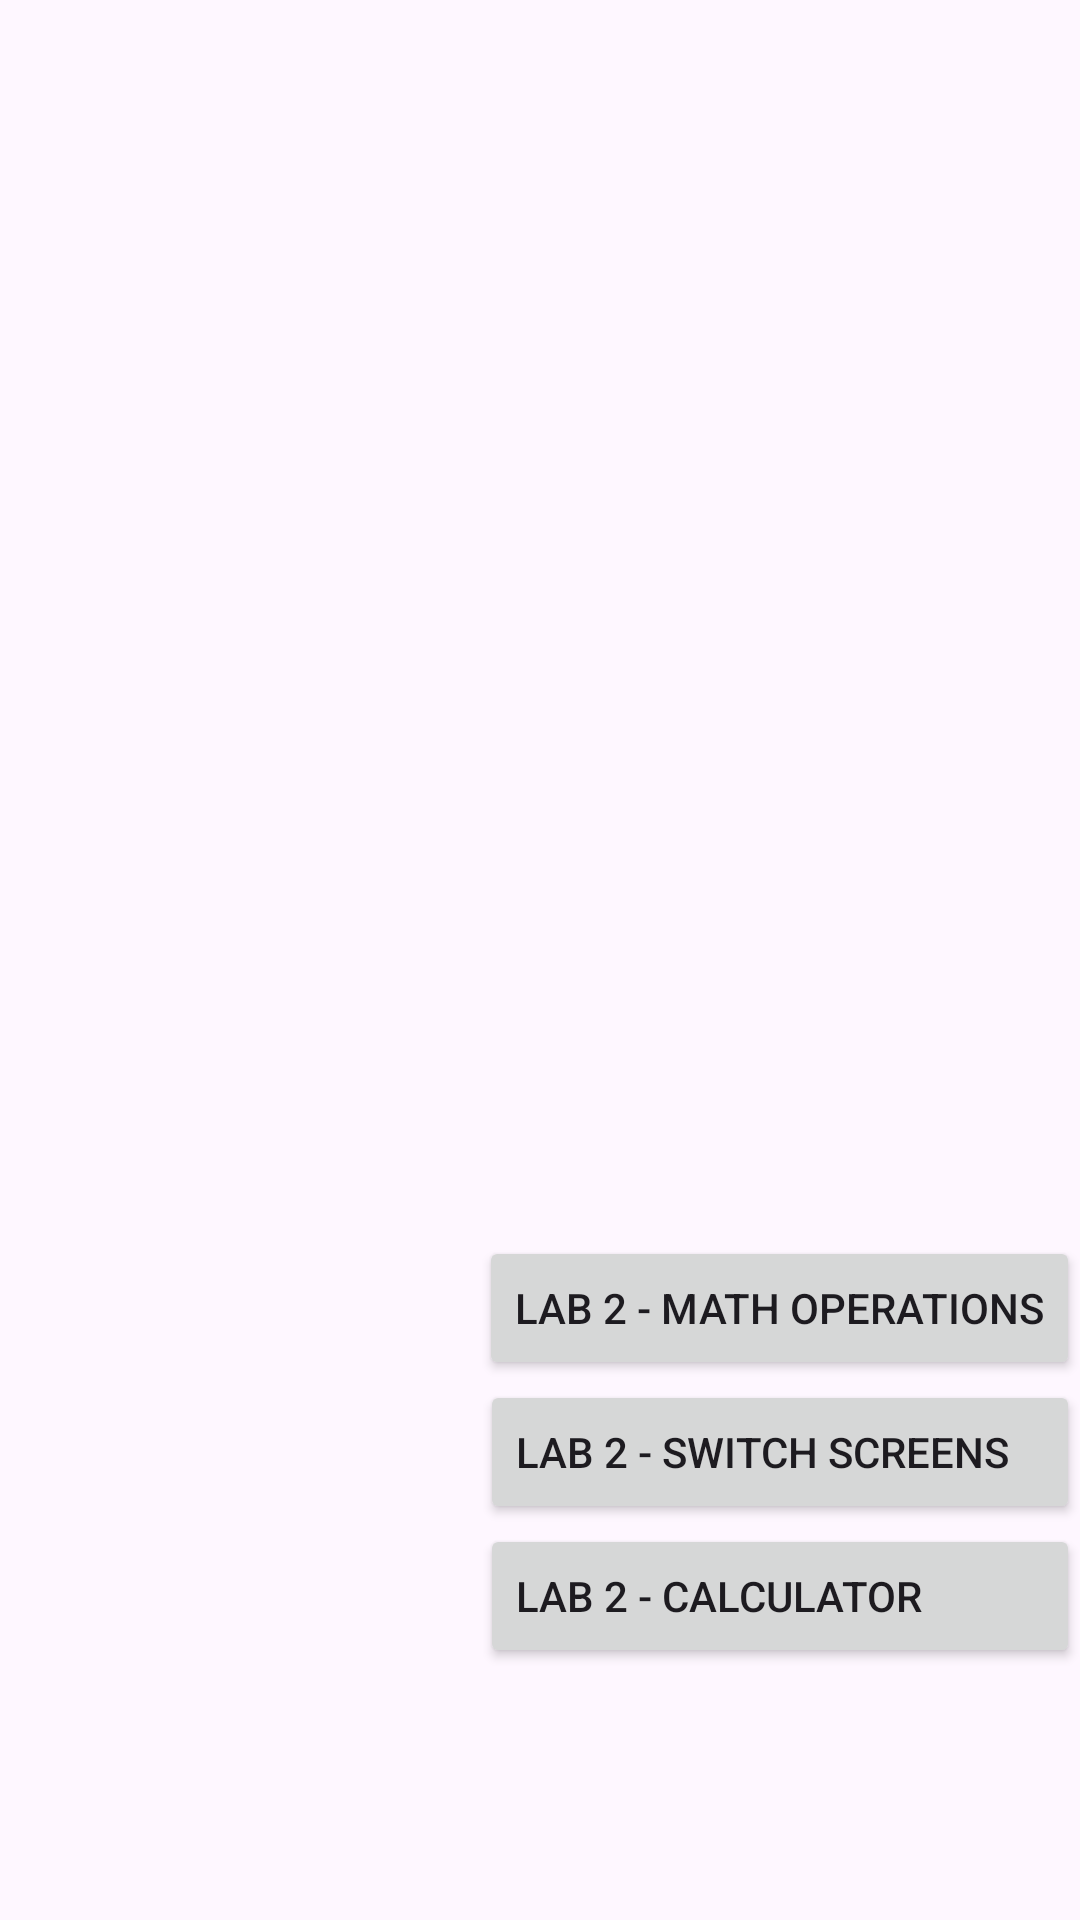

Write the Android layout XML for this screen, with the resource values it uses.
<!-- AndroidManifest.xml: application theme Theme.Lab2Hub -->
<!-- res/layout/activity_main.xml -->
<?xml version="1.0" encoding="utf-8"?>
<androidx.constraintlayout.widget.ConstraintLayout xmlns:android="http://schemas.android.com/apk/res/android"
    xmlns:app="http://schemas.android.com/apk/res-auto"
    xmlns:tools="http://schemas.android.com/tools"
    android:layout_width="match_parent"
    android:layout_height="match_parent"
    tools:context=".MainActivity">

    <Button
        android:id="@+id/btnMath"
        android:layout_width="wrap_content"
        android:layout_height="wrap_content"
        android:layout_weight="1"
        android:minWidth="200dp"
        android:text="Lab 2 - Math Operations"
        android:textAlignment="textStart"
        app:layout_constraintBottom_toTopOf="@+id/btnSwitchScreen"
        app:layout_constraintEnd_toEndOf="parent"
        app:layout_constraintHorizontal_chainStyle="packed" />

    <Button
        android:id="@+id/btnSwitchScreen"
        android:layout_width="wrap_content"
        android:layout_height="wrap_content"
        android:layout_weight="1"
        android:minWidth="200dp"
        android:text="Lab 2 - Switch Screens"
        android:textAlignment="textStart"
        app:layout_constraintBottom_toTopOf="@+id/btnCalculator"
        app:layout_constraintEnd_toEndOf="@+id/btnMath" />

    <Button
        android:id="@+id/btnCalculator"
        android:layout_width="wrap_content"
        android:layout_height="wrap_content"
        android:layout_marginBottom="84dp"
        android:layout_weight="1"
        android:minWidth="200dp"
        android:text="Lab 2 - Calculator"
        android:textAlignment="textStart"
        app:layout_constraintBottom_toBottomOf="parent"
        app:layout_constraintEnd_toEndOf="@+id/btnSwitchScreen" />



</androidx.constraintlayout.widget.ConstraintLayout>
<!-- resources referenced by this layout -->
<resources>
  <style name="Theme.Lab2Hub" parent="Base.Theme.Lab2Hub" />
  <style name="Base.Theme.Lab2Hub" parent="Theme.Material3.DayNight.NoActionBar">
          
          
      </style>
</resources>
